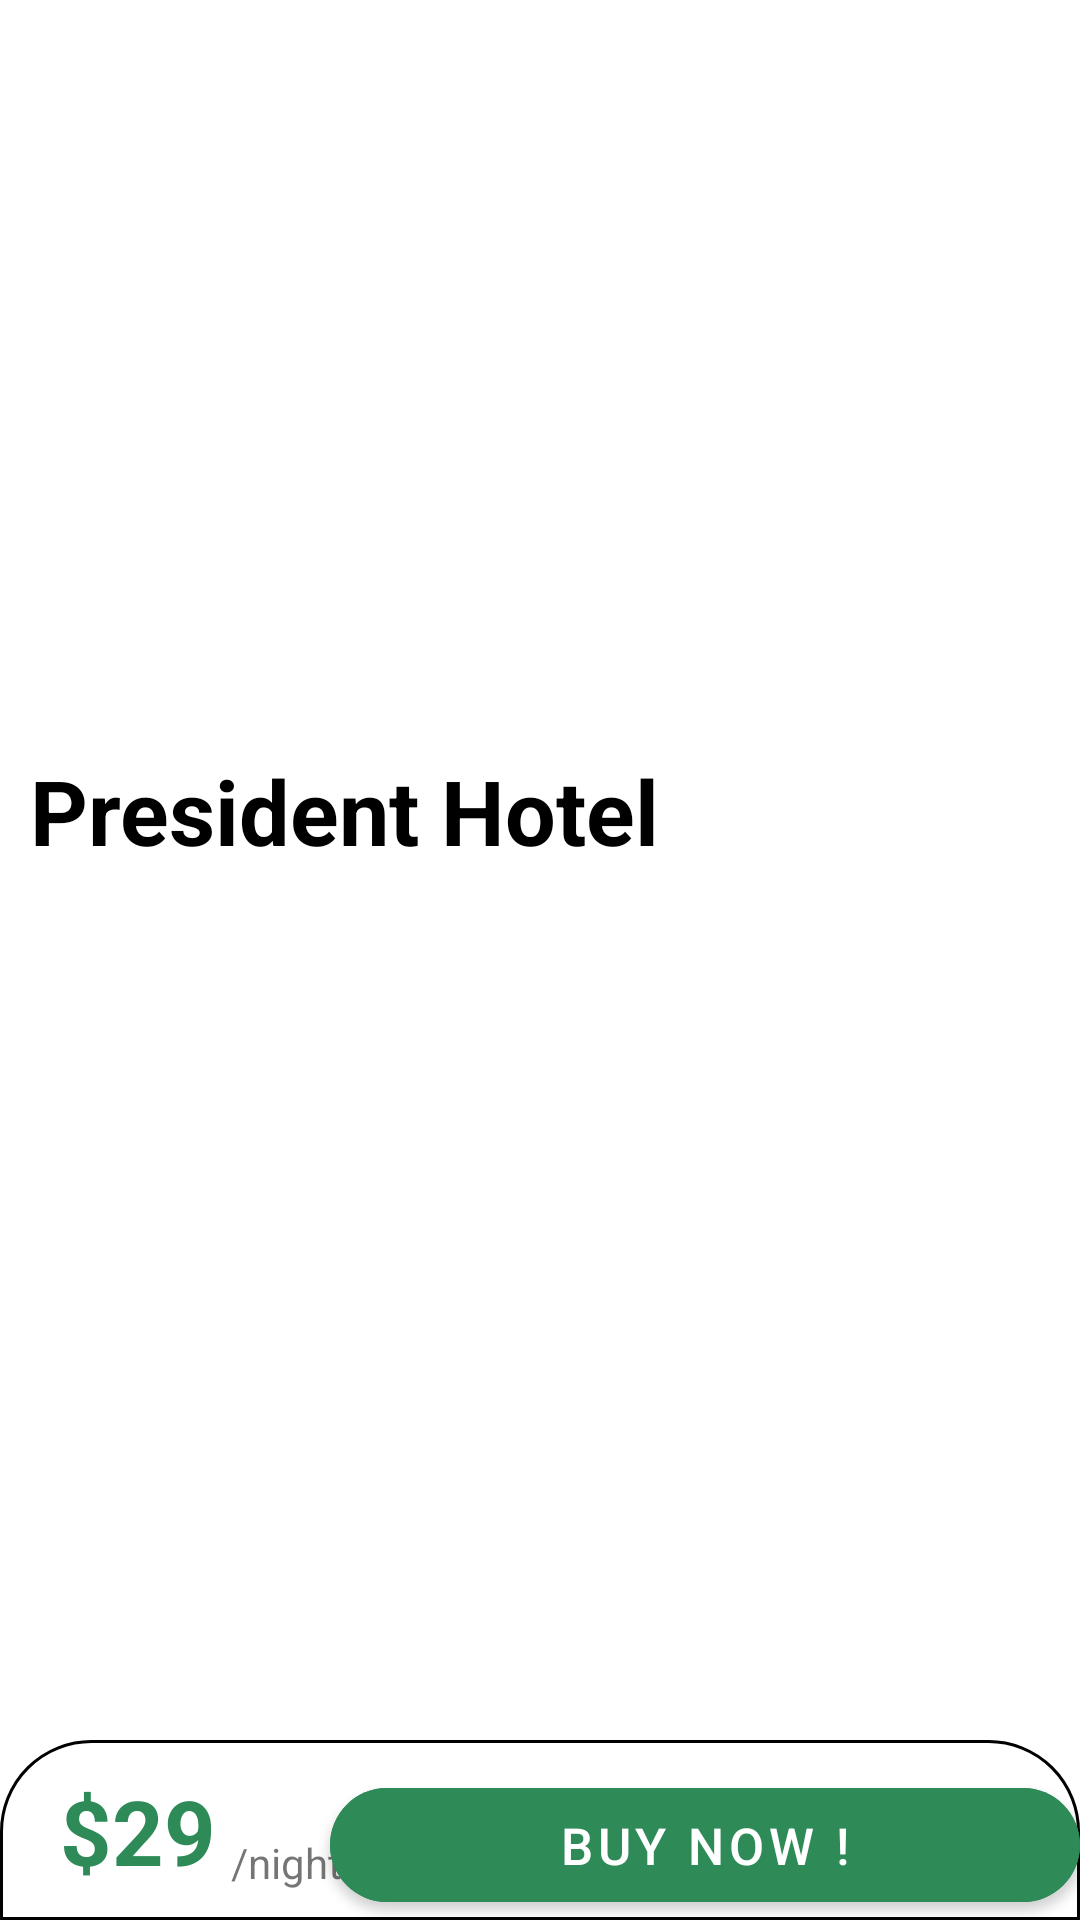

Android layout source for this screen:
<!-- AndroidManifest.xml: application theme Theme.HotelBooking -->
<!-- res/layout/fragment_hotel.xml -->
<?xml version="1.0" encoding="utf-8"?>
<androidx.constraintlayout.widget.ConstraintLayout

    xmlns:android="http://schemas.android.com/apk/res/android"
    xmlns:app="http://schemas.android.com/apk/res-auto"
    xmlns:tools="http://schemas.android.com/tools"
    android:layout_width="match_parent"
    android:layout_height="match_parent"
    tools:context=".HotelFragment">


    <androidx.constraintlayout.widget.ConstraintLayout
        android:layout_width="match_parent"
        android:layout_height="match_parent"
        app:layout_constraintBottom_toTopOf="@+id/constraintLayout2"
        app:layout_constraintEnd_toEndOf="parent"
        app:layout_constraintStart_toStartOf="parent"
        app:layout_constraintTop_toTopOf="parent">

        <androidx.constraintlayout.widget.ConstraintLayout
            android:id="@+id/image"
            android:layout_width="match_parent"
            android:layout_height="250dp"
            android:background="@drawable/hotel2"
            app:layout_constraintEnd_toEndOf="parent"
            app:layout_constraintStart_toStartOf="parent"
            app:layout_constraintTop_toTopOf="parent" />

        <TextView
            android:layout_width="wrap_content"
            android:layout_height="wrap_content"
            android:text="President Hotel"
            android:textSize="30dp"
            android:layout_marginLeft="10dp"
            android:textStyle="bold"
            android:textColor="@color/black"
            app:layout_constraintStart_toStartOf="parent"
            app:layout_constraintTop_toBottomOf="@+id/image" />


    </androidx.constraintlayout.widget.ConstraintLayout>

    <androidx.constraintlayout.widget.ConstraintLayout
        android:id="@+id/constraintLayout2"
        android:layout_width="match_parent"
        android:layout_height="60dp"
        android:background="@drawable/shape"
        app:layout_constraintBottom_toBottomOf="parent"
        app:layout_constraintEnd_toEndOf="parent"
        app:layout_constraintHorizontal_bias="0.0"
        app:layout_constraintStart_toStartOf="parent">

        <com.google.android.material.button.MaterialButton
            android:id="@+id/buy"
            android:layout_width="250dp"
            android:layout_height="50dp"
            android:backgroundTint="@color/teal_200"
            android:text="Buy Now !"
            android:textColor="@color/white"
            android:textSize="17dp"
            app:cornerRadius="20dp"
            app:layout_constraintBottom_toBottomOf="parent"
            app:layout_constraintEnd_toEndOf="parent"
            app:layout_constraintTop_toTopOf="parent"
            app:layout_constraintVertical_bias="1.0" />

        <TextView
            android:id="@+id/price"
            android:layout_width="wrap_content"
            android:layout_height="wrap_content"
            android:layout_marginStart="20dp"
            android:text="$29"
            android:textColor="@color/teal_200"
            android:textSize="30dp"
            android:textStyle="bold"
            app:layout_constraintBottom_toBottomOf="parent"
            app:layout_constraintStart_toStartOf="parent"
            app:layout_constraintTop_toTopOf="parent" />

        <TextView
            android:layout_width="wrap_content"
            android:layout_height="wrap_content"
            android:layout_marginStart="5dp"
            android:text="/night"
            app:layout_constraintBottom_toBottomOf="@+id/price"
            app:layout_constraintStart_toEndOf="@+id/price"></TextView>
    </androidx.constraintlayout.widget.ConstraintLayout>

</androidx.constraintlayout.widget.ConstraintLayout>
<!-- resources referenced by this layout -->
<resources>
  <color name="black">#FF000000</color>
  <color name="teal_200">#2E8B57</color>
  <color name="white">#FFFFFFFF</color>
  <!-- drawable shape (drawable) -->
  <?xml version="1.0" encoding="utf-8"?>
  <selector xmlns:android="http://schemas.android.com/apk/res/android">
      <item>
          <shape android:shape="rectangle" >
              <corners
                  android:topLeftRadius="30dp"
                  android:topRightRadius="30dp"/>
              <stroke android:width="1dp"
                  android:color="@color/black"/>
              <solid android:color="@color/white"/>
          </shape>
      </item>
  
  </selector>
  <style name="Theme.HotelBooking" parent="Theme.MaterialComponents.DayNight.DarkActionBar">
          
          <item name="colorPrimary">@color/purple_500</item>
          <item name="colorPrimaryVariant">@color/purple_700</item>
          <item name="colorOnPrimary">@color/white</item>
          
          <item name="colorSecondary">@color/teal_200</item>
          <item name="colorSecondaryVariant">@color/teal_700</item>
          <item name="colorOnSecondary">@color/black</item>
          
          <item name="android:statusBarColor">?attr/colorPrimaryVariant</item>
          
      </style>
  <color name="purple_500">#FF6200EE</color>
  <color name="purple_700">#FF3700B3</color>
  <color name="teal_700">#FF018786</color>
</resources>
